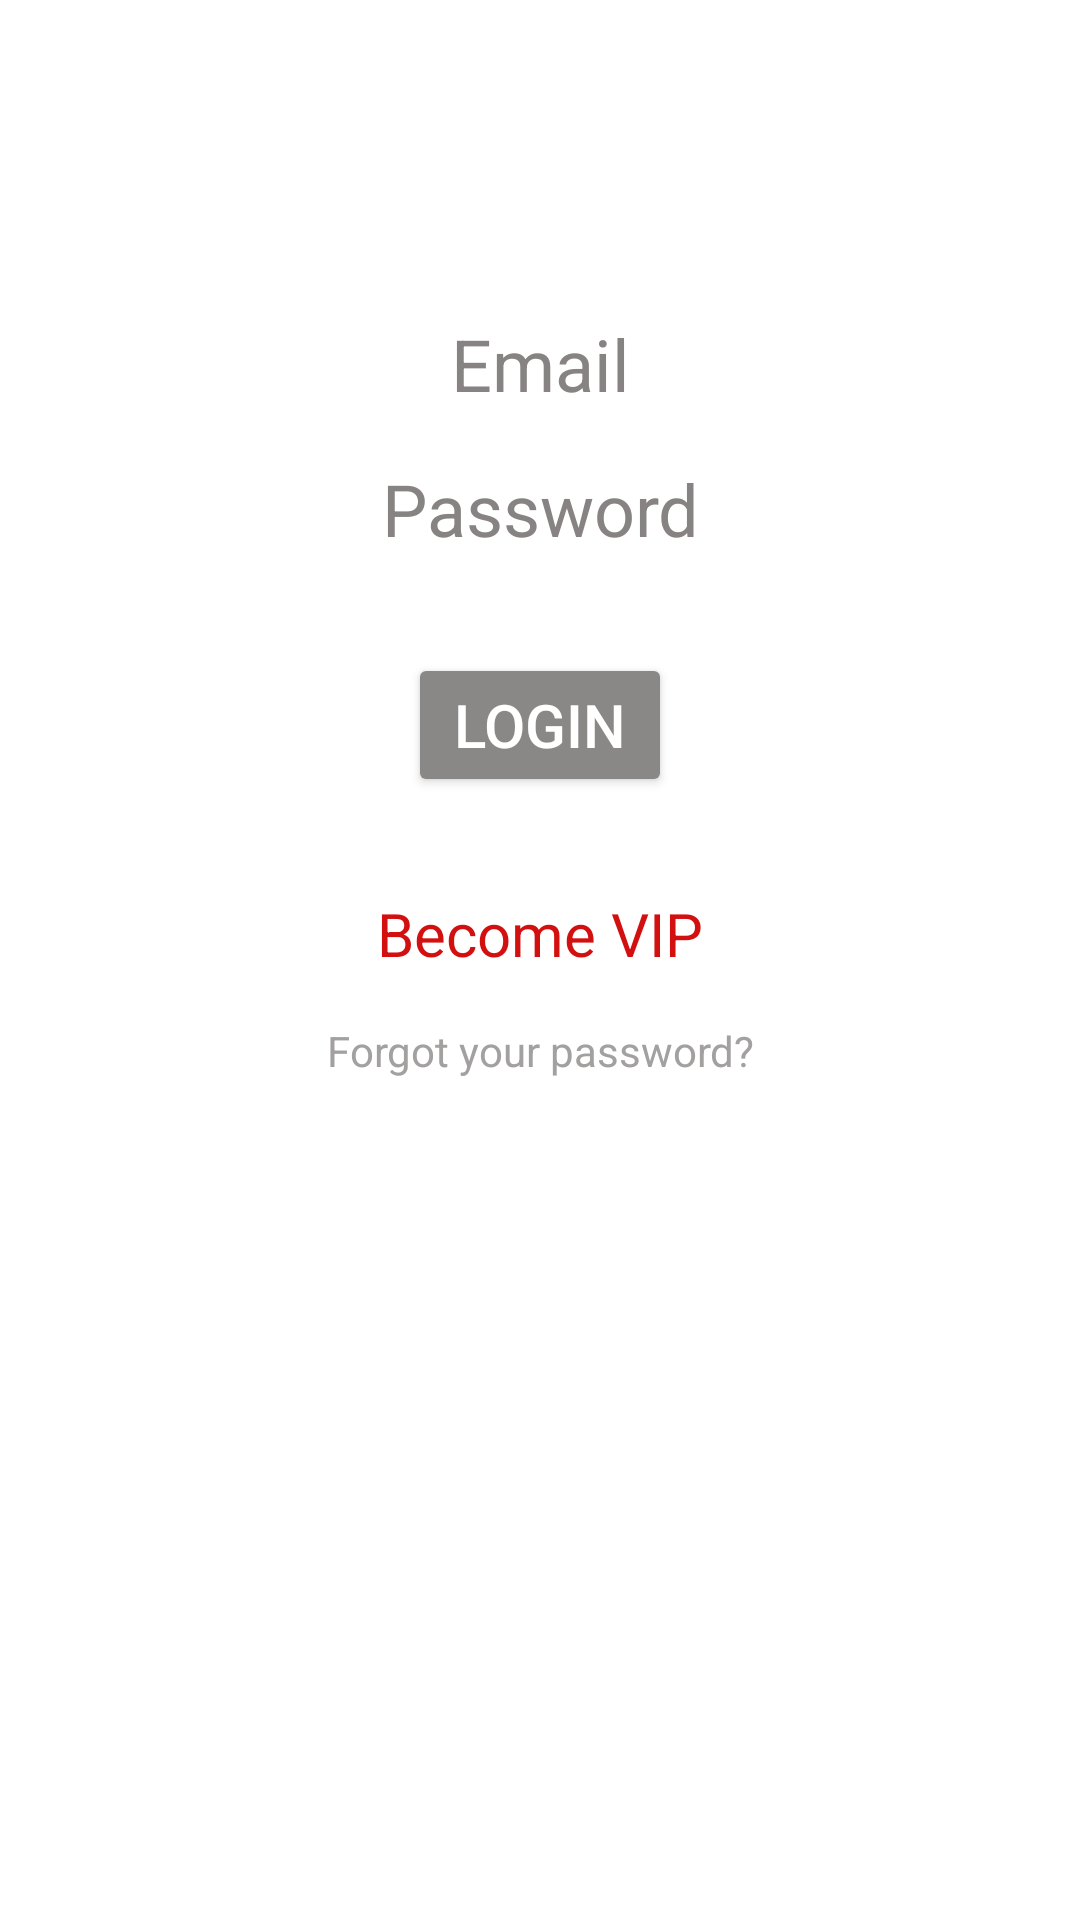

Android layout source for this screen:
<!-- AndroidManifest.xml: application theme Theme.NoMatterWhat -->
<!-- res/layout/fragment_vip.xml -->
<?xml version="1.0" encoding="utf-8"?>
<FrameLayout xmlns:android="http://schemas.android.com/apk/res/android"
    xmlns:app="http://schemas.android.com/apk/res-auto"
    xmlns:tools="http://schemas.android.com/tools"
    android:layout_width="match_parent"
    android:layout_height="match_parent"
    tools:context=".VIPFragment">

    <androidx.constraintlayout.widget.ConstraintLayout
        android:layout_width="match_parent"
        android:layout_height="match_parent">

        <EditText
            android:id="@+id/vipPassword"
            android:layout_width="wrap_content"
            android:layout_height="wrap_content"
            android:layout_marginBottom="32dp"
            android:background="@color/white"
            android:ems="10"
            android:hint="@string/password"
            android:inputType="textPassword"
            android:textAlignment="center"
            android:textColor="#000000"
            android:textColorHint="#878383"
            android:textSize="24sp"
            app:layout_constraintBottom_toTopOf="@+id/guideline2"
            app:layout_constraintEnd_toEndOf="parent"
            app:layout_constraintStart_toStartOf="parent"
            android:autofillHints="password" />

        <androidx.constraintlayout.widget.Guideline
            android:id="@+id/guideline2"
            android:layout_width="wrap_content"
            android:layout_height="wrap_content"
            android:orientation="horizontal"
            app:layout_constraintGuide_percent="0.34" />

        <EditText
            android:id="@+id/vipEmail"
            android:layout_width="wrap_content"
            android:layout_height="wrap_content"
            android:layout_marginBottom="16dp"
            android:background="@color/white"
            android:ems="10"
            android:hint="@string/username"
            android:inputType="textPersonName"
            android:textAlignment="center"
            android:textColor="#000000"
            android:textColorHint="#878383"
            android:textSize="24sp"
            android:autofillHints="username"
            app:layout_constraintBottom_toTopOf="@+id/vipPassword"
            app:layout_constraintEnd_toEndOf="@+id/vipPassword"
            app:layout_constraintStart_toStartOf="@+id/vipPassword" />

        <Button
            android:id="@+id/vipLogin"
            android:layout_width="wrap_content"
            android:layout_height="wrap_content"
            android:backgroundTint="#8A8787"
            android:text="@string/login"
            android:textColor="@color/white"
            android:textSize="20sp"
            app:layout_constraintEnd_toEndOf="parent"
            app:layout_constraintStart_toStartOf="parent"
            app:layout_constraintTop_toTopOf="@+id/guideline2" />

        <TextView
            android:id="@+id/becomeVIP"
            android:layout_width="wrap_content"
            android:layout_height="wrap_content"
            android:layout_marginTop="32dp"
            android:text="@string/become_vip"
            android:textAlignment="center"
            android:textColor="#D31010"
            android:textSize="20sp"
            app:layout_constraintEnd_toEndOf="parent"
            app:layout_constraintStart_toStartOf="parent"
            app:layout_constraintTop_toBottomOf="@+id/vipLogin" />

        <TextView
            android:id="@+id/forgotPW"
            android:layout_width="wrap_content"
            android:layout_height="wrap_content"
            android:layout_marginTop="16dp"
            android:text="@string/forgot_password"
            android:textAlignment="center"
            android:textColor="#A3A0A0"
            app:layout_constraintEnd_toEndOf="@+id/becomeVIP"
            app:layout_constraintStart_toStartOf="@+id/becomeVIP"
            app:layout_constraintTop_toBottomOf="@+id/becomeVIP" />
    </androidx.constraintlayout.widget.ConstraintLayout>
</FrameLayout>
<!-- resources referenced by this layout -->
<resources>
  <string name="become_vip">Become VIP</string>
  <string name="forgot_password">Forgot your password?</string>
  <string name="login">Login</string>
  <string name="password">Password</string>
  <string name="username">Email</string>
  <style name="Theme.NoMatterWhat" parent="Theme.MaterialComponents.DayNight.DarkActionBar">
          
          <item name="colorPrimary">@color/black</item>
          <item name="colorPrimaryVariant">@color/black</item>
          <item name="colorOnPrimary">@color/white</item>
          
          <item name="colorSecondary">@color/white</item>
          <item name="colorSecondaryVariant">@color/white</item>
          <item name="colorOnSecondary">@color/black</item>
          
          <item name="android:statusBarColor" tools:targetApi="l">?attr/colorPrimaryVariant</item>
          
      </style>
  <!-- not gathered from this repository: default colours our renderer supplied (Android Studio template values) -->
  <color name="black">#FF000000</color>
  <color name="white">#FFFFFFFF</color>
</resources>
